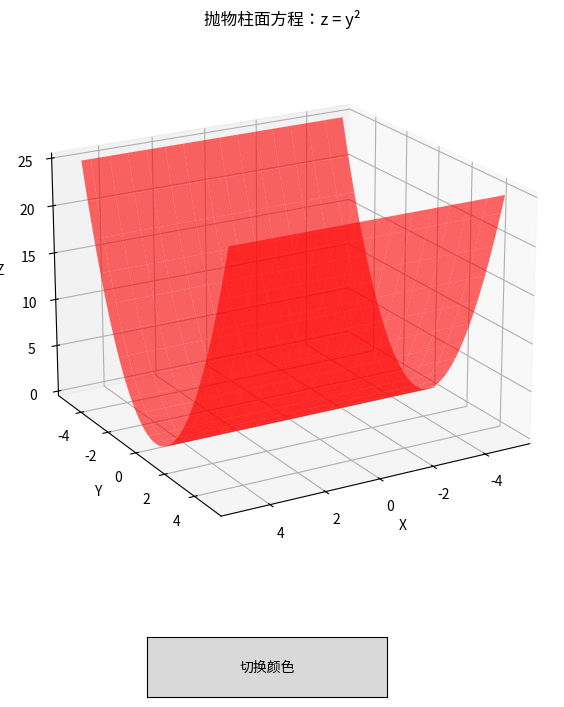

This chart was generated by the following Python code:
import numpy as np
import matplotlib.pyplot as plt
from mpl_toolkits.mplot3d import Axes3D
from matplotlib.widgets import Button

# 抛物柱面参数
h = 10       # x轴延伸范围
y_max = 5    # y轴最大取值
colors = ['red', 'green', 'blue', 'gold']
current_color = 0

# 生成抛物线数据
u = np.linspace(-y_max, y_max, 50)  # y值范围
v = np.linspace(-h/2, h/2, 30)      # x轴延伸
u, v = np.meshgrid(u, v)

# 抛物线参数方程
x = v
y = u
z = y**2

# 创建图形和3D坐标轴
fig = plt.figure(figsize=(12, 8))
ax = fig.add_subplot(111, projection='3d')
plt.subplots_adjust(bottom=0.2)

# 绘制曲面
surf = ax.plot_surface(x, y, z, facecolor=colors[current_color],
                      alpha=0.6, rstride=2, cstride=2)
surfs = [surf]

# 设置坐标轴和标题
ax.set_xlabel('X')
ax.set_ylabel('Y')
ax.set_zlabel('Z')
ax.set_title('抛物柱面方程：z = y²')
ax.view_init(elev=20, azim=60)  # 最佳观察角度

# 颜色切换回调函数
def change_color(event):
    global current_color, surfs
    current_color = (current_color + 1) % len(colors)
    for surf in surfs:
        surf.set_facecolor(colors[current_color])
    plt.draw()

# 创建切换按钮
button_ax = plt.axes([0.4, 0.05, 0.2, 0.075])
button = Button(button_ax, '切换颜色')
button.on_clicked(change_color)

plt.show()